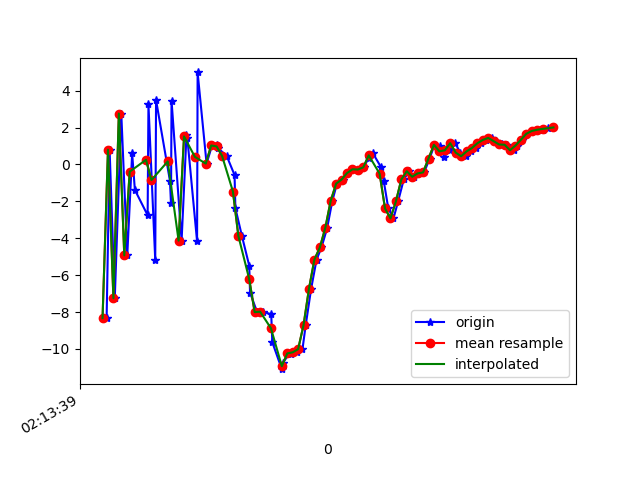

The file beside this chart, header and first rows:
1617848019295, 543662859049962, -8.331417, -3.404912, -8.03839
1617848019306, 543662878280732, 0.8004, -0.8833, -2.427
1617848019325, 543662897511502, -7.252, -1.745, -6.62
1617848019349, 543662916742272, 2.761, 0.2525, -6.915
1617848019371, 543662935973042, -4.928, -3.197, -1.767
1617848019389, 543662955203812, 0.6023, -4.78, -11.44
1617848019399, 543662974434582, -1.379, -5.217, 3.696
1617848019446, 543662993665352, -2.752, -4.66, -13.97
1617848019449, 543663012896122, 3.256, -2.72, 0.369
1617848019474, 543663032126892, -5.179, -5.195, -6.269
1617848019477, 543663051357662, 3.491, -4.274, -7.849
1617848019528, 543663070588432, -0.8727, -4.659, 3.905
1617848019532, 543663089942637, -2.098, -4.431, -12.81
1617848019534, 543663109173407, 3.467, -2.135, -0.4981
1617848019571, 543663128404177, -4.129, -3.699, -2.824
1617848019589, 543663147634947, 1.589, -2.831, -11.38
1617848019592, 543663166865717, 1.451, -2.97, 3.851
1617848019628, 543663186096487, -4.164, -5.004, -8.268
1617848019630, 543663205327257, 4.99, -3.75, -7.309
1617848019663, 543663224558027, 0.04727, -4.473, -5.605
1617848019683, 543663243788797, 1.031, -5.132, -3.273
1617848019701, 543663263019567, 1.069, -5.553, -2.555
1617848019705, 543663282250337, 0.8868, -5.161, -1.617
1617848019737, 543663301481107, 0.4639, -5.13, 0.07467
1617848019766, 543663320711877, -0.5715, -4.272, 0.7919
1617848019769, 543663339942647, -2.362, -4.077, 4.873
1617848019793, 543663359173417, -3.871, -2.357, 6.948
1617848019820, 543663378404187, -5.486, -1.155, 7.968
1617848019823, 543663397634957, -6.942, 0.04881, 6.861
1617848019849, 543663416865727, -8.004, 0.09239, 5.101
1617848019870, 543663436096497, -7.98, -1.572, 4.241
1617848019901, 543663455327267, -8.124, -2.93, 4.772
1617848019905, 543663474558037, -9.634, -2.603, 1.672
1617848019940, 543663493788807, -11.1, -3.469, -0.1868
1617848019943, 543663513019577, -10.77, -4.115, -2.073
1617848019969, 543663532250347, -10.23, -3.36, -4.201
1617848019972, 543663551481117, -10.26, -1.84, -6.542
1617848019997, 543663570711887, -10.18, -0.8326, -8.39
1617848020016, 543663589942657, -10.01, -1.227, -10.65
1617848020028, 543663609173427, -8.704, -0.9628, -12.38
1617848020048, 543663628404197, -6.731, 0.1201, -12.29
1617848020068, 543663647634967, -5.151, 0.9818, -10.91
1617848020086, 543663666865737, -4.5, 1.928, -9.017
1617848020107, 543663686096507, -3.439, 2.654, -8.134
1617848020126, 543663705327277, -1.965, 2.513, -8.071
1617848020143, 543663724558047, -1.038, 2.098, -8.068
1617848020165, 543663743788817, -0.8158, 2.591, -7.347
1617848020183, 543663763019587, -0.4667, 2.752, -5.63
1617848020200, 543663782250357, -0.2619, 2.074, -3.265
1617848020220, 543663801481127, -0.2737, 1.099, -2.004
1617848020242, 543663820711897, -0.1522, 0.5353, -2.159
1617848020260, 543663839942667, 0.3748, 0.7179, -2.74
1617848020275, 543663859173437, 0.6153, 1.835, -2.823
1617848020304, 543663878404207, -0.1181, 1.211, -5.928
1617848020315, 543663897634977, -0.874, 2.286, -3.98
1617848020332, 543663916865747, -2.386, 1.565, 1.059
1617848020351, 543663936096517, -2.922, 1.438, 5.441
1617848020368, 543663955327287, -2.003, 1.177, 5.13
1617848020389, 543663974558057, -0.809, 1.743, 3.069
1617848020409, 543663993788827, -0.3669, 2.56, 2.832
1617848020427, 543664013019597, -0.6647, 2.533, 5.889
... 27 more rows
